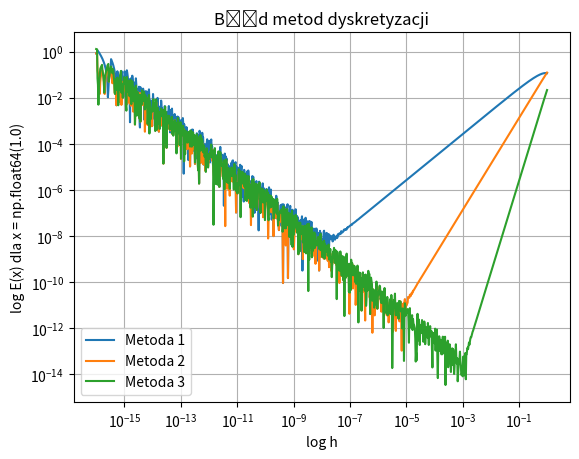

This chart was generated by the following Python code:
import numpy as np
import matplotlib.pyplot as plt

def derivative_1(x, h, f):
	return (f(x+h) - f(x)) / h

def derivative_2(x, h, f):
	return (f(x+h) - f(x-h)) / (2*h)

def derivative_3(x, h, f):
	return ((-f(x+2*h) + 8*f(x+h) - 8*f(x-h) + f(x-2*h)) / (12*h))

def absolute_error(f1, f2, x):
	return np.abs(f1(x) + f2(x))

def plot_error(x, h, f, D_f):
	error_1 = absolute_error(lambda k: derivative_1(k, h, f), D_f, x)
	error_2 = absolute_error(lambda k: derivative_2(k, h, f), D_f, x)
	error_3 = absolute_error(lambda k: derivative_3(k, h, f), D_f, x)
	plt.title("Błąd metod dyskretyzacji")
	plt.xscale('log')
	plt.yscale('log')
	plt.plot(h, error_1, label = "Metoda 1")
	plt.plot(h, error_2, label = "Metoda 2")
	plt.plot(h, error_3, label = "Metoda 3")
	plt.grid()
	plt.xlabel('log h')
	plt.ylabel(f"log E(x) dla {x = }")
	plt.legend()
	plt.savefig("wykres_N1.pdf")

def main():
	x = np.float64(1)
	h = np.float64(np.logspace(-16, 0, num=1000, endpoint=False))
	plot_error(x, h, f = np.cos,  D_f = np.sin)

if __name__ == "__main__":
	main()